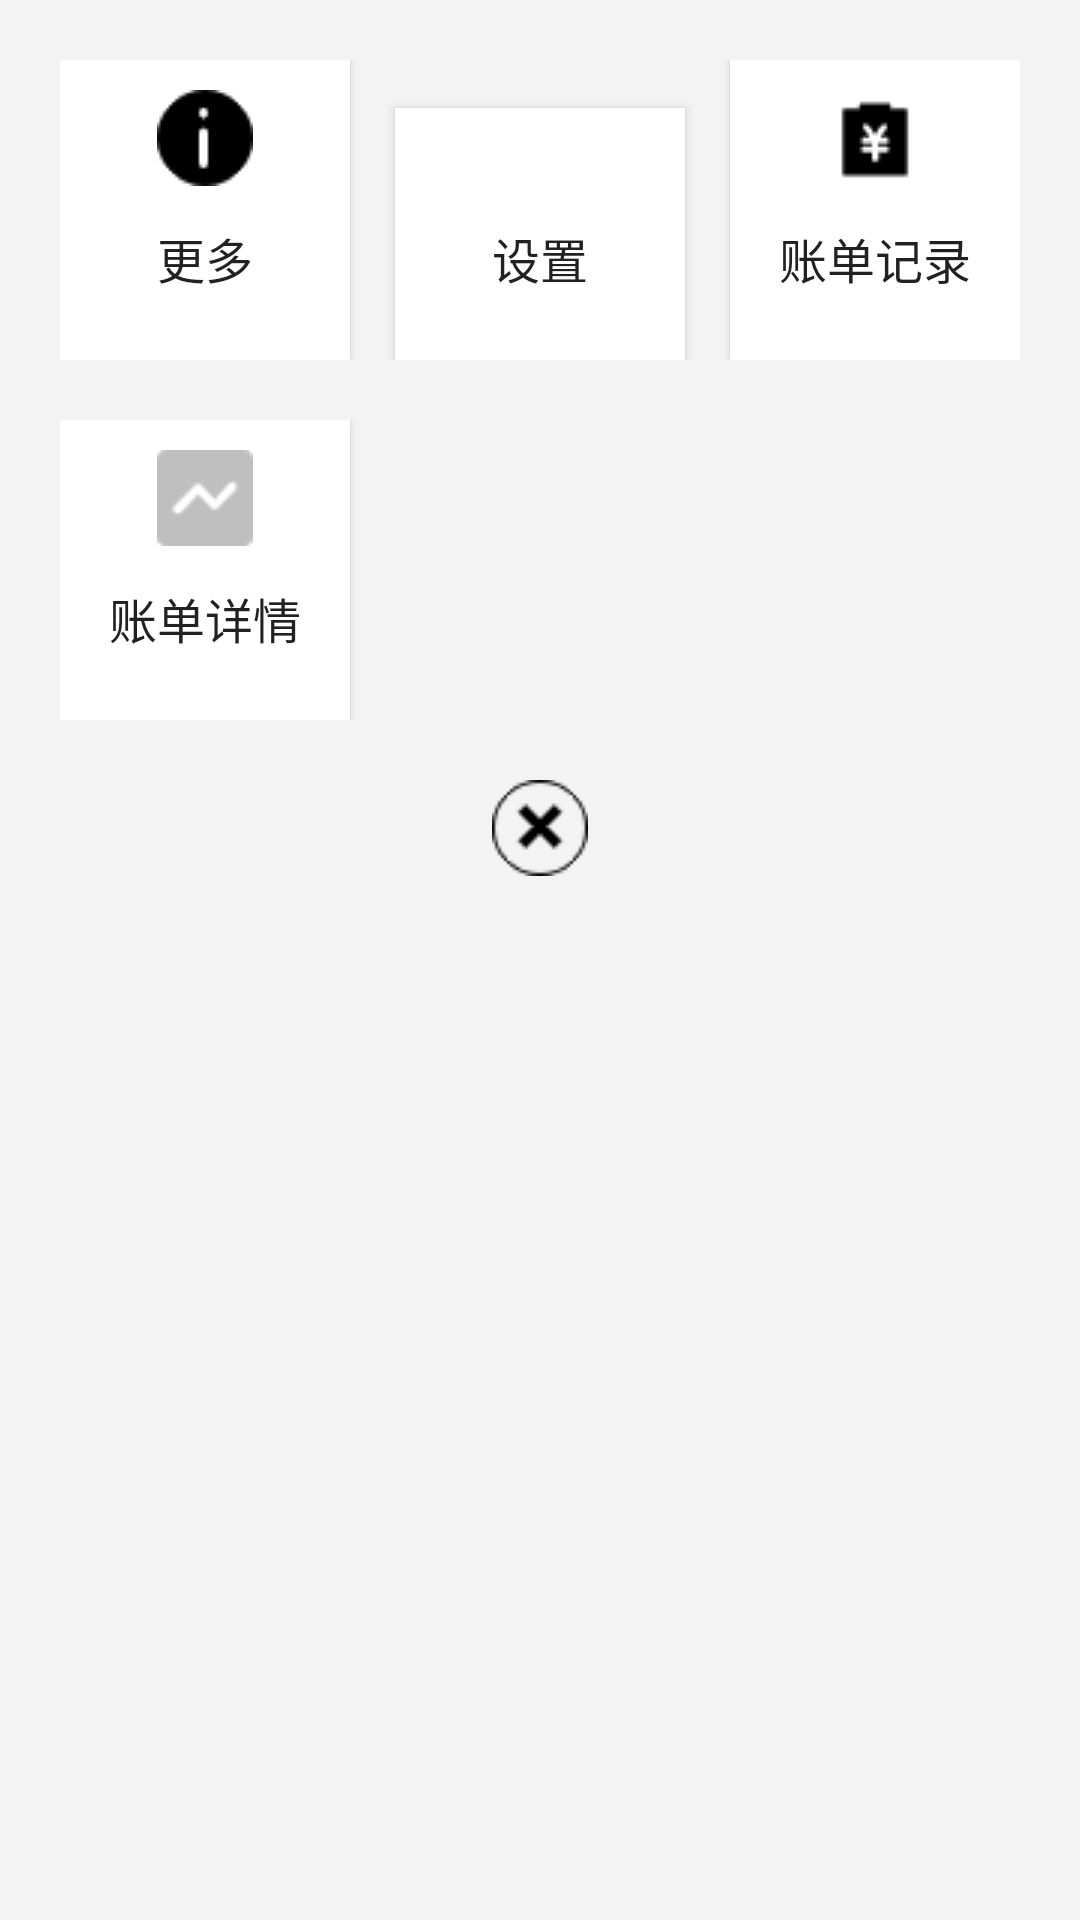

Produce the Android XML layout that renders to this screen, including the resource entries it uses.
<!-- AndroidManifest.xml: application theme AppTheme -->
<!-- res/layout/dialog_more.xml -->
<?xml version="1.0" encoding="utf-8"?>
<LinearLayout xmlns:android="http://schemas.android.com/apk/res/android"
    android:orientation="vertical"
    android:layout_width="match_parent"
    android:layout_height="wrap_content"
    android:padding="20dp"
    android:background="@color/grey_f3f3f3">
    <LinearLayout
        android:layout_width="match_parent"
        android:layout_height="wrap_content"
        android:orientation="horizontal">
        <Button
            android:id="@+id/dialog_more_btn_about"
            style="@style/dialogmoreStyle"
            android:text="更多"
            android:drawableTop="@mipmap/abouta"/>
        <Button
            android:id="@+id/dialog_more_btn_settings"
            style="@style/dialogmoreStyle"
            android:text="设置"
            android:drawableTop="@mipmap/setting"
            android:layout_marginLeft="15dp"
            android:layout_marginRight="15dp"/>
        <Button
            android:id="@+id/dialog_more_btn_record"
            style="@style/dialogmoreStyle"
            android:text="账单记录"
            android:drawableTop="@mipmap/m_record"/>
    </LinearLayout>
    <LinearLayout
        android:layout_width="match_parent"
        android:layout_height="wrap_content"
        android:orientation="horizontal"
        android:layout_marginTop="20dp"
        android:weightSum="3">
        <Button
            android:id="@+id/dialog_more_btn_info"
            style="@style/dialogmoreStyle"
            android:drawableTop="@mipmap/m_more"
            android:text="账单详情"
            android:layout_marginRight="30dp"/>
    </LinearLayout>
    <ImageView
        android:id="@+id/dialog_more_iv"
        android:layout_width="wrap_content"
        android:layout_height="wrap_content"
        android:src="@mipmap/error1"
        android:layout_gravity="center"
        android:layout_marginTop="20dp"/>
</LinearLayout>
<!-- resources referenced by this layout -->
<resources>
  <color name="grey_f3f3f3">#f3f3f3</color>
  <!-- mipmap abouta: png bitmap (mipmap-mdpi, 574 bytes) -->
  <!-- mipmap error1: png bitmap (mipmap-mdpi, 740 bytes) -->
  <!-- mipmap m_more: png bitmap (mipmap-mdpi, 555 bytes) -->
  <!-- mipmap m_record: png bitmap (mipmap-mdpi, 397 bytes) -->
  <style name="dialogmoreStyle">
          <item name="android:background">@color/white</item>
          <item name="android:padding">10dp</item>
          <item name="android:gravity">center</item>
          <item name="android:layout_weight">1</item>
          <item name="android:layout_height">100dp</item>
          <item name="android:layout_width">0dp</item>
          <item name="android:textSize">16sp</item>
      </style>
  <style name="AppTheme" parent="Theme.AppCompat.Light.NoActionBar">
          
          <item name="colorPrimary">@color/colorPrimary</item>
          <item name="colorPrimaryDark">@color/grey_f3f3f3</item>
          <item name="colorAccent">@color/colorAccent</item>
      </style>
  <color name="white">#ffffff</color>
  <color name="colorPrimary">#6200EE</color>
  <color name="colorAccent">#03DAC5</color>
</resources>
